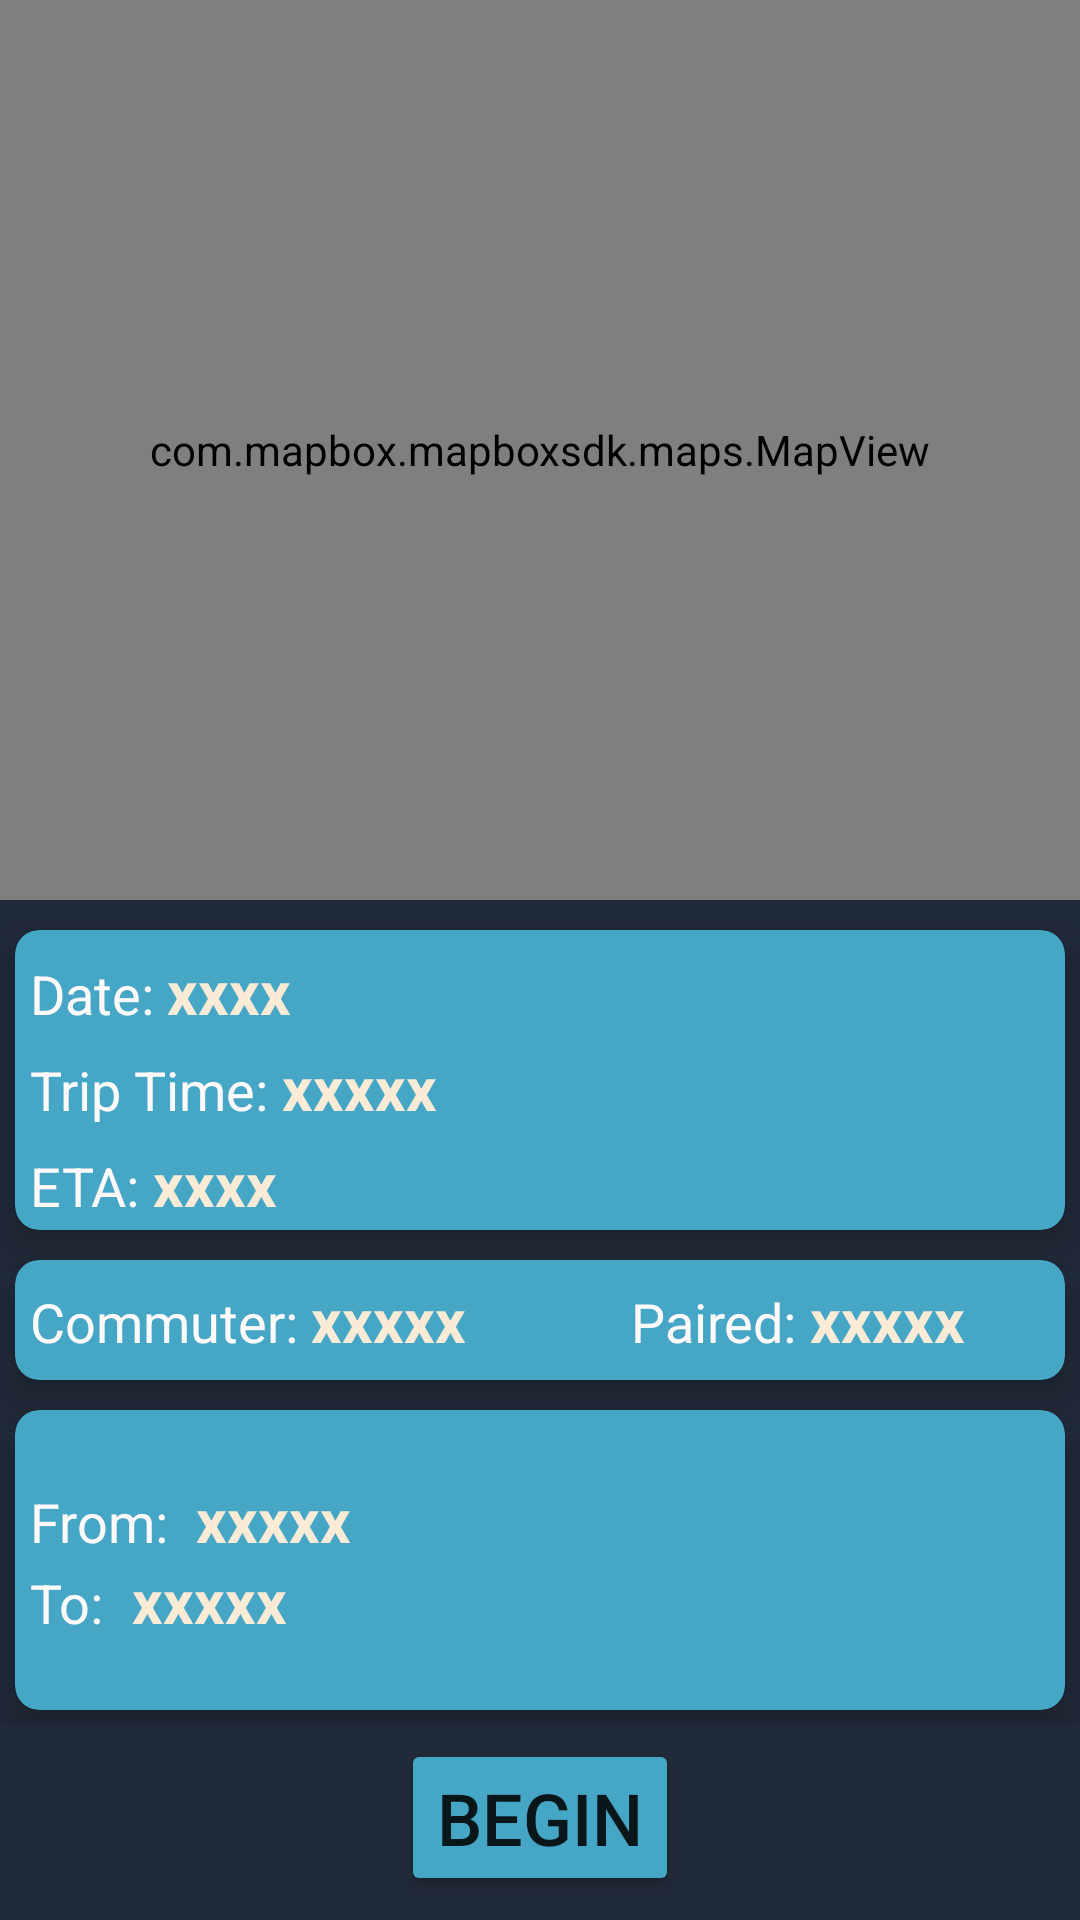

Produce the Android XML layout that renders to this screen, including the resource entries it uses.
<!-- AndroidManifest.xml: application theme Theme.BTMAP -->
<!-- res/layout/fragment_preview_commute.xml -->
<?xml version="1.0" encoding="utf-8"?>
<androidx.constraintlayout.widget.ConstraintLayout xmlns:android="http://schemas.android.com/apk/res/android"
    xmlns:app="http://schemas.android.com/apk/res-auto"
    xmlns:tools="http://schemas.android.com/tools"
    android:layout_width="match_parent"
    android:layout_height="match_parent"
    tools:context=".views.fragments.previewCommute.PreviewCommuteFragment">

    <com.mapbox.mapboxsdk.maps.MapView
        android:id="@+id/route_preview_map_view"
        android:layout_width="match_parent"
        android:layout_height="0dp"
        app:layout_constraintBottom_toTopOf="@+id/info_background_view"
        app:layout_constraintStart_toStartOf="parent"
        app:layout_constraintTop_toTopOf="parent" />

    <View
        android:id="@+id/info_background_view"
        android:layout_width="match_parent"
        android:layout_height="340dp"
        android:background="#212A39"
        app:layout_constraintBottom_toBottomOf="parent"
        app:layout_constraintEnd_toEndOf="parent"
        app:layout_constraintStart_toStartOf="parent" />

    <LinearLayout
        android:layout_width="match_parent"
        android:layout_height="wrap_content"
        android:gravity="center"
        android:orientation="vertical"
        app:layout_constraintBottom_toTopOf="@+id/start_button"
        app:layout_constraintEnd_toEndOf="parent"
        app:layout_constraintStart_toStartOf="@+id/info_background_view"
        app:layout_constraintTop_toBottomOf="@+id/route_preview_map_view">

        
        
        
        
        

        <androidx.cardview.widget.CardView
            android:layout_width="match_parent"
            android:layout_height="100dp"
            android:layout_margin="5dp"
            app:cardBackgroundColor="#46A6C6"
            app:cardCornerRadius="8dp"
            app:cardElevation="8dp">

            <LinearLayout
                android:layout_width="match_parent"
                android:layout_height="wrap_content"
                android:layout_gravity="center_vertical"
                android:orientation="vertical">

                <LinearLayout
                    android:layout_width="wrap_content"
                    android:layout_height="wrap_content">

                    <TextView
                        android:layout_width="wrap_content"
                        android:layout_height="wrap_content"
                        android:layout_marginStart="5dp"
                        android:layout_marginTop="5dp"
                        android:text="Date: "
                        android:textColor="@color/Snow"
                        android:textSize="18dp" />

                    <TextView
                        android:id="@+id/commute_date"
                        android:layout_width="wrap_content"
                        android:layout_height="wrap_content"
                        android:layout_marginTop="5dp"
                        android:text="xxxx"
                        android:textColor="@color/AntiqueWhite"
                        android:textSize="20dp"
                        android:textStyle="bold" />
                </LinearLayout>

                <LinearLayout
                    android:layout_width="match_parent"
                    android:layout_height="wrap_content">

                    <TextView
                        android:layout_width="wrap_content"
                        android:layout_height="wrap_content"
                        android:layout_marginTop="5dp"
                        android:layout_marginStart="5dp"
                        android:text="Trip Time: "
                        android:textColor="@color/Snow"
                        android:textSize="18dp" />

                    <TextView
                        android:id="@+id/commute_time"
                        android:layout_width="wrap_content"
                        android:layout_height="wrap_content"
                        android:layout_marginTop="5dp"
                        android:text="xxxxx "
                        android:textColor="@color/AntiqueWhite"
                        android:textSize="20dp"
                        android:textStyle="bold" />
                </LinearLayout>

                <LinearLayout
                    android:layout_width="match_parent"
                    android:layout_height="match_parent">

                    <TextView
                        android:layout_width="wrap_content"
                        android:layout_height="wrap_content"
                        android:layout_marginTop="5dp"
                        android:layout_marginStart="5dp"
                        android:text="ETA: "
                        android:textColor="@color/Snow"
                        android:textSize="18dp" />

                    <TextView
                        android:id="@+id/commute_eta"
                        android:layout_width="wrap_content"
                        android:layout_height="wrap_content"
                        android:layout_marginTop="5dp"
                        android:text="xxxx"
                        android:textColor="@color/AntiqueWhite"
                        android:textSize="20dp"
                        android:textStyle="bold" />
                </LinearLayout>
            </LinearLayout>
        </androidx.cardview.widget.CardView>

        <androidx.cardview.widget.CardView
            android:layout_width="match_parent"
            android:layout_height="40dp"
            android:layout_margin="5dp"
            app:cardBackgroundColor="#46A6C6"
            app:cardCornerRadius="8dp"
            app:cardElevation="8dp">

            <LinearLayout
                android:layout_width="match_parent"
                android:layout_height="wrap_content"
                android:layout_gravity="center_vertical"
                android:orientation="horizontal">

                <LinearLayout
                    android:layout_width="wrap_content"
                    android:layout_height="wrap_content">

                    <TextView
                        android:layout_width="wrap_content"
                        android:layout_height="wrap_content"
                        android:layout_marginStart="5dp"
                        android:text="Commuter: "
                        android:textColor="@color/Snow"
                        android:textSize="18dp" />

                    <TextView
                        android:id="@+id/commute_type"
                        android:layout_width="wrap_content"
                        android:layout_height="wrap_content"
                        android:text="xxxxx "
                        android:textColor="@color/AntiqueWhite"
                        android:textSize="20dp"
                        android:textStyle="bold" />
                </LinearLayout>

                <LinearLayout
                    android:layout_width="wrap_content"
                    android:layout_height="wrap_content"
                    android:layout_marginStart="50dp">

                    <TextView
                        android:id="@+id/commute_pair_text"
                        android:layout_width="wrap_content"
                        android:layout_height="wrap_content"
                        android:text="Paired: "
                        android:textColor="@color/Snow"
                        android:textSize="18dp" />

                    <TextView
                        android:id="@+id/commute_pair"
                        android:layout_width="wrap_content"
                        android:layout_height="wrap_content"
                        android:text="xxxxx "
                        android:textColor="@color/AntiqueWhite"
                        android:textSize="20dp"
                        android:textStyle="bold" />
                </LinearLayout>
            </LinearLayout>

        </androidx.cardview.widget.CardView>

        <androidx.cardview.widget.CardView
            android:layout_width="match_parent"
            android:layout_height="100dp"
            android:layout_margin="5dp"
            app:cardBackgroundColor="#46A6C6"
            app:cardCornerRadius="8dp"
            app:cardElevation="8dp">

            <LinearLayout
                android:layout_width="match_parent"
                android:layout_height="wrap_content"
                android:layout_gravity="center_vertical"
                android:orientation="vertical">

                <LinearLayout
                    android:layout_width="match_parent"
                    android:layout_height="wrap_content">

                    <TextView
                        android:layout_width="wrap_content"
                        android:layout_height="wrap_content"
                        android:layout_marginStart="5dp"
                        android:text="From: "
                        android:textColor="@color/Snow"
                        android:textSize="18dp" />

                    <TextView
                        android:id="@+id/commute_origin"
                        android:layout_width="wrap_content"
                        android:layout_height="wrap_content"
                        android:text=" xxxxx "
                        android:textColor="@color/AntiqueWhite"
                        android:textSize="20dp"
                        android:textStyle="bold" />
                </LinearLayout>

                <LinearLayout
                    android:layout_width="match_parent"
                    android:layout_height="wrap_content">

                    <TextView
                        android:layout_width="wrap_content"
                        android:layout_height="wrap_content"
                        android:layout_marginStart="5dp"
                        android:text="To: "
                        android:textColor="@color/Snow"
                        android:textSize="18dp" />

                    <TextView
                        android:id="@+id/commute_destination"
                        android:layout_width="wrap_content"
                        android:layout_height="wrap_content"
                        android:text=" xxxxx "
                        android:textColor="@color/AntiqueWhite"
                        android:textSize="20dp"
                        android:textStyle="bold" />

                </LinearLayout>
            </LinearLayout>
        </androidx.cardview.widget.CardView>
    </LinearLayout>


    <Button
        android:id="@+id/start_button"
        android:layout_width="wrap_content"
        android:layout_height="wrap_content"
        android:layout_marginBottom="8dp"
        android:backgroundTint="#46A6C6"
        android:text="Begin"
        android:textSize="24dp"
        app:layout_constraintBottom_toBottomOf="parent"
        app:layout_constraintEnd_toEndOf="parent"
        app:layout_constraintStart_toStartOf="parent" />

</androidx.constraintlayout.widget.ConstraintLayout>
<!-- resources referenced by this layout -->
<resources>
  <color name="AntiqueWhite">#FAEBD7</color>
  <color name="Snow">#FFFAFA</color>
  <style name="Theme.BTMAP" parent="Theme.MaterialComponents.DayNight.DarkActionBar">
          
          <item name="colorPrimary">@color/purple_500</item>
          <item name="colorPrimaryVariant">@color/purple_700</item>
          <item name="colorOnPrimary">@color/white</item>
          
          <item name="colorSecondary">@color/teal_200</item>
          <item name="colorSecondaryVariant">@color/teal_700</item>
          <item name="colorOnSecondary">@color/black</item>
          
          <item name="android:statusBarColor" tools:targetApi="l">?attr/colorPrimaryVariant</item>
          
      </style>
  <color name="purple_500">#FF6200EE</color>
  <color name="purple_700">#FF3700B3</color>
  <color name="white">#FFFFFF</color>
  <color name="teal_200">#FF03DAC5</color>
  <color name="teal_700">#FF018786</color>
  <color name="black">#000000</color>
</resources>
